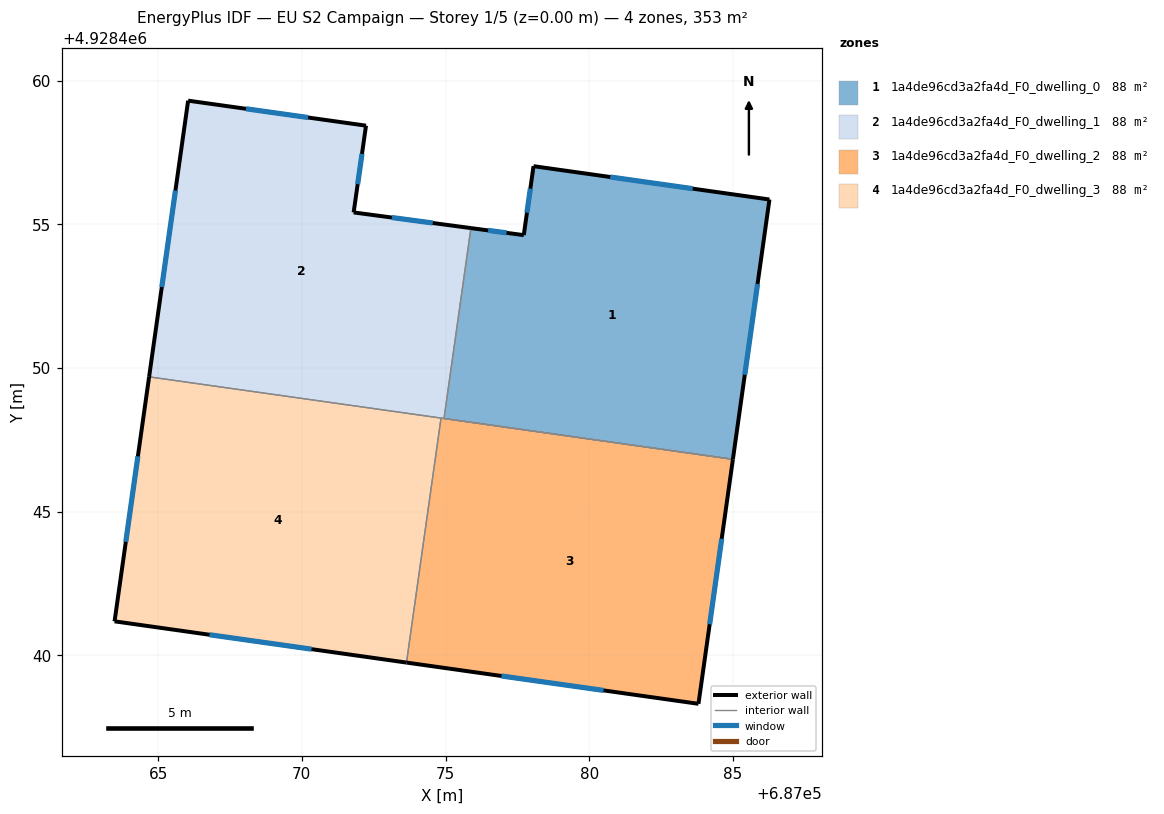
=== STOREY PLAN SPEC (per zone: floor XY polygon, exterior-wall plan segments, windows/doors) ===
zone 1: 1a4de96cd3a2fa4d_F0_dwelling_0  (88.2 m²)
  floor: (687086.27, 4928455.86) (687085.00, 4928446.82) (687074.95, 4928448.24) (687075.88, 4928454.87) (687077.72, 4928454.62) (687078.06, 4928457.02)
  exterior wall: (687077.72, 4928454.62) – (687075.88, 4928454.87)  [1.9 m]
    window: (687077.12, 4928454.70) – (687076.48, 4928454.79)  [0.7 m²]
  exterior wall: (687078.06, 4928457.02) – (687077.72, 4928454.62)  [2.4 m]
    window: (687077.95, 4928456.24) – (687077.83, 4928455.40)  [0.9 m²]
  exterior wall: (687086.27, 4928455.86) – (687078.06, 4928457.02)  [8.3 m]
    window: (687083.60, 4928456.24) – (687080.73, 4928456.64)  [3.0 m²]
  exterior wall: (687085.00, 4928446.82) – (687086.27, 4928455.86)  [9.1 m]
    window: (687085.41, 4928449.76) – (687085.86, 4928452.92)  [3.3 m²]
  interior walls: 2
zone 2: 1a4de96cd3a2fa4d_F0_dwelling_1  (88.2 m²)
  floor: (687072.23, 4928458.43) (687071.80, 4928455.41) (687075.88, 4928454.87) (687074.95, 4928448.24) (687064.68, 4928449.69) (687066.04, 4928459.30)
  exterior wall: (687072.23, 4928458.43) – (687066.04, 4928459.30)  [6.3 m]
    window: (687070.22, 4928458.71) – (687068.06, 4928459.02)  [2.3 m²]
  exterior wall: (687071.80, 4928455.41) – (687072.23, 4928458.43)  [3.1 m]
    window: (687071.94, 4928456.39) – (687072.09, 4928457.45)  [1.1 m²]
  exterior wall: (687075.88, 4928454.87) – (687071.80, 4928455.41)  [4.1 m]
    window: (687074.56, 4928455.04) – (687073.13, 4928455.23)  [1.5 m²]
  exterior wall: (687066.04, 4928459.30) – (687064.68, 4928449.69)  [9.7 m]
    window: (687065.60, 4928456.18) – (687065.13, 4928452.81)  [3.6 m²]
  interior walls: 5
zone 3: 1a4de96cd3a2fa4d_F0_dwelling_2  (88.2 m²)
  floor: (687085.00, 4928446.82) (687083.80, 4928438.31) (687073.64, 4928439.75) (687074.84, 4928448.25)
  exterior wall: (687073.64, 4928439.75) – (687083.80, 4928438.31)  [10.3 m]
    window: (687076.95, 4928439.28) – (687080.50, 4928438.78)  [3.8 m²]
  exterior wall: (687083.80, 4928438.31) – (687085.00, 4928446.82)  [8.6 m]
    window: (687084.19, 4928441.08) – (687084.61, 4928444.05)  [3.2 m²]
  interior walls: 3
zone 4: 1a4de96cd3a2fa4d_F0_dwelling_3  (88.2 m²)
  floor: (687074.84, 4928448.25) (687073.64, 4928439.75) (687063.48, 4928441.18) (687064.68, 4928449.69)
  exterior wall: (687063.48, 4928441.18) – (687073.64, 4928439.75)  [10.3 m]
    window: (687066.79, 4928440.71) – (687070.34, 4928440.21)  [3.8 m²]
  exterior wall: (687064.68, 4928449.69) – (687063.48, 4928441.18)  [8.6 m]
    window: (687064.29, 4928446.92) – (687063.87, 4928443.95)  [3.2 m²]
  interior walls: 2

=== DERIVED (storey summary) ===
Building: EU S2 Campaign
Storey: 1 of 5  (floor level z = 0.00 m)
Storey gross floor area: 352.6 m²
Zones on this storey: 4
  - 1a4de96cd3a2fa4d_F0_dwelling_0: floor 88.2 m²; exterior wall 21.7 m (65.1 m²); 4 window(s) 8.0 m²; WWR 12.2%
  - 1a4de96cd3a2fa4d_F0_dwelling_1: floor 88.2 m²; exterior wall 23.1 m (69.4 m²); 4 window(s) 8.5 m²; WWR 12.2%
  - 1a4de96cd3a2fa4d_F0_dwelling_2: floor 88.2 m²; exterior wall 18.9 m (56.6 m²); 2 window(s) 6.9 m²; WWR 12.2%
  - 1a4de96cd3a2fa4d_F0_dwelling_3: floor 88.2 m²; exterior wall 18.9 m (56.6 m²); 2 window(s) 6.9 m²; WWR 12.2%
Zone adjacency (shared interzone walls):
  - 1a4de96cd3a2fa4d_F0_dwelling_0 ↔ 1a4de96cd3a2fa4d_F0_dwelling_1
  - 1a4de96cd3a2fa4d_F0_dwelling_1 ↔ 1a4de96cd3a2fa4d_F0_dwelling_2
  - 1a4de96cd3a2fa4d_F0_dwelling_1 ↔ 1a4de96cd3a2fa4d_F0_dwelling_3
  - 1a4de96cd3a2fa4d_F0_dwelling_2 ↔ 1a4de96cd3a2fa4d_F0_dwelling_3